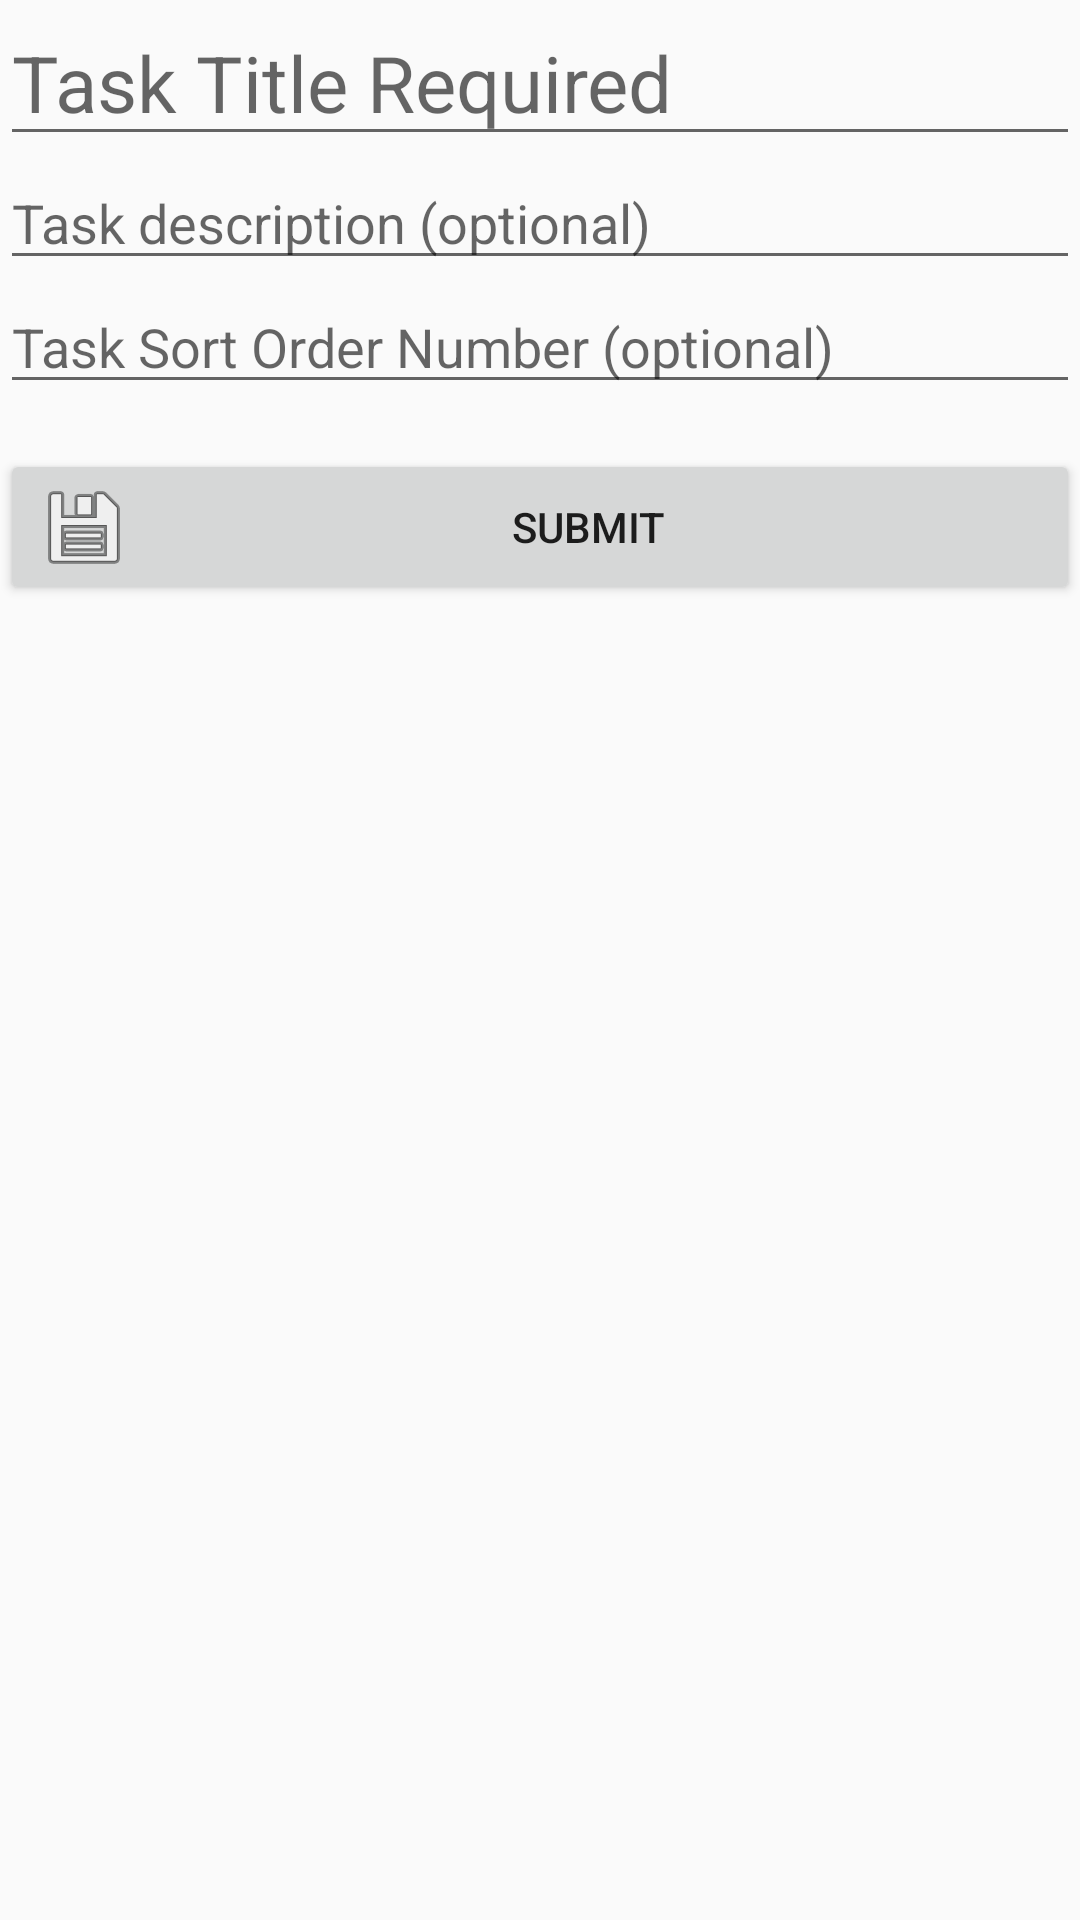

Write the Android layout XML for this screen, with the resource values it uses.
<!-- AndroidManifest.xml: application theme AppTheme -->
<!-- res/layout/fragment_task_edit.xml -->
<?xml version="1.0" encoding="utf-8"?>
<LinearLayout xmlns:android="http://schemas.android.com/apk/res/android"
    xmlns:tools="http://schemas.android.com/tools"
    android:id="@+id/task_edit_fragment"
    android:layout_width="match_parent"
    android:layout_height="match_parent"
    android:orientation="vertical"
    tools:context=".TaskEditActivityFragment"
    tools:showIn="@layout/activity_task_edit">

    <EditText
        android:id="@+id/task_title"
        android:layout_width="match_parent"
        android:layout_height="wrap_content"
        android:autofillHints=""
        android:hint="@string/task_edit_title_hint"
        android:inputType="text"
        android:textColor="@color/colorPrimaryDark"
        android:textSize="26sp" />

    <EditText
        android:id="@+id/task_description"
        android:layout_width="match_parent"
        android:layout_height="wrap_content"
        android:autofillHints=""
        android:hint="@string/task_edit_description_hint"
        android:inputType="text|textMultiLine"
        android:textColor="@color/colorPrimary"
        android:textSize="18sp" />

    <EditText
        android:id="@+id/task_sortorder"
        android:layout_width="match_parent"
        android:layout_height="wrap_content"
        android:autofillHints=""
        android:hint="@string/task_edit_sort_hint"
        android:inputType="number"
        android:textColor="@color/design_default_color_primary" />

    <Button
        android:id="@+id/task_edit_submit_bt"
        android:layout_width="match_parent"
        android:layout_height="wrap_content"
        android:layout_marginTop="15dp"
        android:drawableStart="@android:drawable/ic_menu_save"
        android:text="@string/task_edit_submit" />
</LinearLayout>
<!-- res/layout/activity_task_edit.xml (included above) -->
<?xml version="1.0" encoding="utf-8"?>
<androidx.constraintlayout.widget.ConstraintLayout xmlns:android="http://schemas.android.com/apk/res/android"
    xmlns:app="http://schemas.android.com/apk/res-auto"
    xmlns:tools="http://schemas.android.com/tools"
    android:id="@+id/activity_task_edit"
    android:layout_width="match_parent"
    android:layout_height="match_parent"
    tools:context=".TaskEditActivity">

    <com.google.android.material.appbar.AppBarLayout
        android:id="@+id/appBarLayout"
        android:layout_width="0dp"
        android:layout_height="wrap_content"
        android:theme="@style/AppTheme.AppBarOverlay"
        app:layout_constraintEnd_toEndOf="parent"
        app:layout_constraintStart_toStartOf="parent"
        app:layout_constraintTop_toTopOf="parent">

        <androidx.appcompat.widget.Toolbar
            android:id="@+id/toolbar"
            android:layout_width="wrap_content"
            android:layout_height="wrap_content"
            android:background="?attr/colorPrimary"
            app:popupTheme="@style/AppTheme.PopupOverlay" />

    </com.google.android.material.appbar.AppBarLayout>

    <include
        layout="@layout/content_task_edit"
        android:layout_width="0dp"
        android:layout_height="0dp"
        android:layout_margin="26dp"
        app:layout_constraintBottom_toBottomOf="parent"
        app:layout_constraintEnd_toEndOf="parent"
        app:layout_constraintStart_toStartOf="parent"
        app:layout_constraintTop_toBottomOf="@+id/appBarLayout" />

</androidx.constraintlayout.widget.ConstraintLayout>
<!-- res/layout/content_task_edit.xml (included above) -->
<FrameLayout xmlns:android="http://schemas.android.com/apk/res/android"
    xmlns:app="http://schemas.android.com/apk/res-auto"
    xmlns:tools="http://schemas.android.com/tools"
    android:id="@+id/content_task_edit"
    android:name="com.example.tasktimer.TaskEditActivityFragment"
    android:layout_width="match_parent"
    android:layout_height="match_parent"
    app:layout_behavior="@string/appbar_scrolling_view_behavior"
    tools:layout="@layout/fragment_task_edit" />
<!-- resources referenced by this layout -->
<resources>
  <string name="task_edit_description_hint">Task description (optional)</string>
  <string name="task_edit_sort_hint">Task Sort Order Number (optional)</string>
  <string name="task_edit_submit">Submit</string>
  <string name="task_edit_title_hint">Task Title Required</string>
  <style name="AppTheme.AppBarOverlay" parent="ThemeOverlay.AppCompat.Dark.ActionBar" />
  <style name="AppTheme.PopupOverlay" parent="ThemeOverlay.AppCompat.Light" />
  <style name="AppTheme" parent="Theme.AppCompat.Light.DarkActionBar">
          
          <item name="colorPrimary">@color/colorPrimary</item>
          <item name="colorPrimaryDark">@color/colorPrimaryDark</item>
          <item name="colorAccent">@color/colorAccent</item>
          <item name="android:textColorTertiary">@color/colorAccent</item>
      </style>
  <!-- not gathered from this repository: default colours our renderer supplied (Android Studio template values) -->
  <color name="colorPrimary">#FF6200EE</color>
  <color name="colorPrimaryDark">#FF3700B3</color>
  <color name="colorAccent">#FF03DAC5</color>
</resources>
